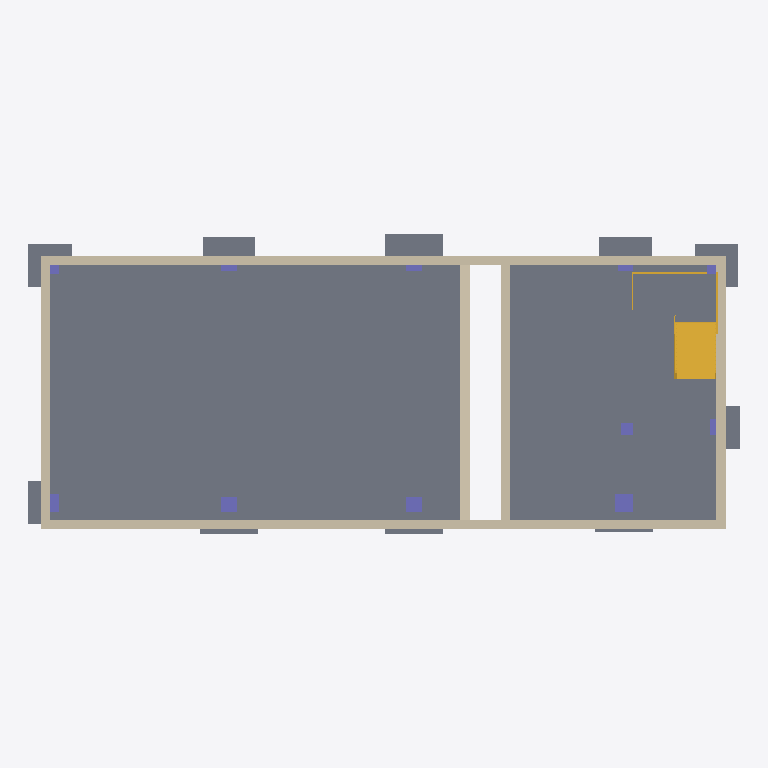
Plan cut of the same IFC building model at storey '标高 -6.3' (level -6.30 m, cut at -4.90 m), seen from above with north up, elements coloured by IFC class: 13 slabs (grey), 12 walls (beige), 11 columns (violet), 1 stair (yellow). Cut surfaces are drawn darker.
Extent 23.1 m × 9.7 m × 15.2 m (x, y, z). Storeys (16): 标高 -6.7 at -6.70 m; 标高 -6.3 at -6.30 m; 标高 -6.1 at -6.10 m; 标高 -5.85 at -5.85 m; 标高 -5.8 at -5.80 m; 标高 -5.7 at -5.70 m; 标高 -4.53 at -4.53 m; 标高 -3.03 at -3.03 m; 标高 -1.53 at -1.53 m; 标高 -1.1 at -1.10 m; 标高 -0.05 at -0.05 m; 标高 -0.03 at -0.03 m; 标高 1.66 at 1.66 m; 标高 4.2 at 4.20 m; 标高 4.85 at 4.85 m; 标高 8.2 at 8.20 m. Elements (95): 46 IfcBeam, 19 IfcSlab, 13 IfcWallStandardCase, 11 IfcColumn, 6 IfcStair.

HEADER;
FILE_DESCRIPTION(('ViewDefinition [DesignTransferView_V1.0]'),'2;1');
FILE_NAME('项目编号','2016-11-21T10:45:01',(''),(''),'The EXPRESS Data Manager Version 5.02.0100.07 : 28 Aug 2013','20160225_1515(x64) - Exporter 17.0.416.0 - Alternate UI 17.12.14.0','');
FILE_SCHEMA(('IFC4'));
ENDSEC;
DATA;
#104=IFCPROJECT('0n9GL4cMHFIhU_aFFntioE',#42,'项目编号',$,$,'项目名称','项目状态',(#95),#90);
#84551=IFCSITE('0n9GL4cMHFIhU_aFFntioC',#42,'Default',$,'',#84550,$,$,.ELEMENT.,$,$,$,$,$);
#119=IFCBUILDING('0n9GL4cMHFIhU_aFFntioF',#42,'',$,$,#33,$,'',.ELEMENT.,$,$,$);
#140=IFCBUILDINGSTOREY('0n9GL4cMHFIhU_aFCEAK0_',#42,'标高 -6.7',$,$,#139,$,'标高 -6.7',.ELEMENT.,-6700.0);
#146=IFCBUILDINGSTOREY('0n9GL4cMHFIhU_aFCEAIk1',#42,'标高 -6.3',$,$,#145,$,'标高 -6.3',.ELEMENT.,-6300.0);
#152=IFCBUILDINGSTOREY('0n9GL4cMHFIhU_aFCE9ZNz',#42,'标高 -6.1',$,$,#151,$,'标高 -6.1',.ELEMENT.,-6100.0);
#158=IFCBUILDINGSTOREY('0n9GL4cMHFIhU_aFCE8JcT',#42,'标高 -5.85',$,$,#157,$,'标高 -5.85',.ELEMENT.,-5850.00000000017);
#164=IFCBUILDINGSTOREY('0n9GL4cMHFIhU_aFCEALcy',#42,'标高 -5.8',$,$,#163,$,'标高 -5.8',.ELEMENT.,-5800.0);
#170=IFCBUILDINGSTOREY('0n9GL4cMHFIhU_aFCEAIeH',#42,'标高 -5.7',$,$,#169,$,'标高 -5.7',.ELEMENT.,-5700.00000000017);
#176=IFCBUILDINGSTOREY('0n9GL4cMHFIhU_aFCEA2bB',#42,'标高 -4.53',$,$,#175,$,'标高 -4.53',.ELEMENT.,-4530.0);
#182=IFCBUILDINGSTOREY('0n9GL4cMHFIhU_aFCEA2aW',#42,'标高 -3.03',$,$,#181,$,'标高 -3.03',.ELEMENT.,-3030.0);
#188=IFCBUILDINGSTOREY('0n9GL4cMHFIhU_aFCEA2dq',#42,'标高 -1.53',$,$,#187,$,'标高 -1.53',.ELEMENT.,-1530.0);
#194=IFCBUILDINGSTOREY('0n9GL4cMHFIhU_aFCEARi8',#42,'标高 -1.1',$,$,#193,$,'标高 -1.1',.ELEMENT.,-1100.0);
#200=IFCBUILDINGSTOREY('0n9GL4cMHFIhU_aFCE9fkc',#42,'标高 -0.05',$,$,#199,$,'标高 -0.05',.ELEMENT.,-49.9999999996486);
#206=IFCBUILDINGSTOREY('0n9GL4cMHFIhU_aFCEA2d9',#42,'标高 -0.03',$,$,#205,$,'标高 -0.03',.ELEMENT.,-29.9999999999997);
#212=IFCBUILDINGSTOREY('0n9GL4cMHFIhU_aFCEA2cX',#42,'标高 1.66',$,$,#211,$,'标高 1.66',.ELEMENT.,1660.0);
#224=IFCBUILDINGSTOREY('0n9GL4cMHFIhU_aFCE9lwu',#42,'标高 4.2',$,$,#223,$,'标高 4.2',.ELEMENT.,4200.0);
#230=IFCBUILDINGSTOREY('0n9GL4cMHFIhU_aFCE8J8j',#42,'标高 4.85',$,$,#229,$,'标高 4.85',.ELEMENT.,4850.0);
#236=IFCBUILDINGSTOREY('0n9GL4cMHFIhU_aFCEAIgK',#42,'标高 8.2',$,$,#235,$,'标高 8.2',.ELEMENT.,8200.0);
#7329=IFCSLAB('2HgNU1xpHFCgSPx1JHYVTA',#42,'楼板:常规 - 300mm:554988',$,'楼板:常规 - 300mm',#7310,#7326,'554988',.FLOOR.);
#7432=IFCSLAB('2HgNU1xpHFCgSPx1JHYVor',#42,'楼板:常规 - 300mm:556051',$,'楼板:常规 - 300mm',#7415,#7429,'556051',.FLOOR.);
#421=IFCWALLSTANDARDCASE('2ci_zj7N574QJ0wqC_kOW3',#42,'基本墙:基础 - 300mm 混凝土:539585',$,'基本墙:基础 - 300mm 混凝土:1060',#382,#417,'539585',.NOTDEFINED.);
#544=IFCWALLSTANDARDCASE('2ci_zj7N574QJ0wqC_kOvx',#42,'基本墙:基础 - 300mm 混凝土:540089',$,'基本墙:基础 - 300mm 混凝土:1060',#499,#540,'540089',.NOTDEFINED.);
#9704=IFCSTAIR('2RwhfsTWr98A6pESbOwLDU',#42,'组合楼梯:楼梯:606779',$,'组合楼梯:[number]:597661',#9703,$,'606779',.NOTDEFINED.);
#7370=IFCWALLSTANDARDCASE('2HgNU1xpHFCgSPx1JHYVaV',#42,'基本墙:基础 - 300mm 混凝土:555449',$,'基本墙:基础 - 300mm 混凝土:1060',#7348,#7366,'555449',.NOTDEFINED.);
#307=IFCWALLSTANDARDCASE('2ci_zj7N574QJ0wqC_kObU',#42,'基本墙:基础 - 300mm 混凝土:539292',$,'基本墙:基础 - 300mm 混凝土:1060',#241,#301,'539292',.NOTDEFINED.);
#605=IFCWALLSTANDARDCASE('2ci_zj7N574QJ0wqC_kOqP',#42,'基本墙:基础 - 300mm 混凝土:540379',$,'基本墙:基础 - 300mm 混凝土:1060',#557,#601,'540379',.NOTDEFINED.);
#486=IFCWALLSTANDARDCASE('2ci_zj7N574QJ0wqC_kOzq',#42,'基本墙:基础 - 300mm 混凝土:539830',$,'基本墙:基础 - 300mm 混凝土:1060',#434,#482,'539830',.NOTDEFINED.);
#6957=IFCSLAB('2ci_zj7N574QJ0wqC_kTBH',#42,'独立基础:[number]:549139',$,'独立基础:[number]',#6938,#6954,'549139',.FLOOR.);
#7241=IFCWALLSTANDARDCASE('3cA_rQr6f2MAQlrOYkpw4F',#42,'基本墙:基础 - 300mm 混凝土:554365',$,'基本墙:基础 - 300mm 混凝土:1060',#7192,#7237,'554365',.NOTDEFINED.);
#7297=IFCWALLSTANDARDCASE('3cA_rQr6f2MAQlrOYkpwA$',#42,'基本墙:基础 - 300mm 混凝土:554701',$,'基本墙:基础 - 300mm 混凝土:1060',#7254,#7293,'554701',.NOTDEFINED.);
#6839=IFCSLAB('2ci_zj7N574QJ0wqC_kUz9',#42,'独立基础:1400 x 1400 x 300mm 2:547979',$,'独立基础:1400 x 1400 x 300mm 2',#6820,#6836,'547979',.FLOOR.);
#6868=IFCSLAB('2ci_zj7N574QJ0wqC_kUtG',#42,'独立基础:1400 x 1400 x 300mm 2:548370',$,'独立基础:1400 x 1400 x 300mm 2',#6849,#6865,'548370',.FLOOR.);
#6986=IFCSLAB('2ci_zj7N574QJ0wqC_kT7r',#42,'独立基础:[number]:549431',$,'独立基础:[number]',#6967,#6983,'549431',.FLOOR.);
#6897=IFCSLAB('2ci_zj7N574QJ0wqC_kUq1',#42,'独立基础:1400 x 1400 x 300mm 2:548547',$,'独立基础:1400 x 1400 x 300mm 2',#6878,#6894,'548547',.FLOOR.);
#6926=IFCSLAB('2ci_zj7N574QJ0wqC_kUmn',#42,'独立基础:[number]:548851',$,'独立基础:[number]',#6907,#6923,'548851',.FLOOR.);
#6810=IFCSLAB('2ci_zj7N574QJ0wqC_kUWK',#42,'独立基础:1400 x 1400 x 300mm 2:547798',$,'独立基础:1400 x 1400 x 300mm 2',#6791,#6807,'547798',.FLOOR.);
#6766=IFCSLAB('2ci_zj7N574QJ0wqC_kUd6',#42,'独立基础:1400 x 1400 x 300mm 2:547332',$,'独立基础:1400 x 1400 x 300mm 2',#6741,#6763,'547332',.FLOOR.);
#7556=IFCWALLSTANDARDCASE('0WAtL3mkTC5ABQOqKhPHPH',#42,'基本墙:基础 - 300mm 混凝土:562852',$,'基本墙:基础 - 300mm 混凝土:1060',#7534,#7552,'562852',.NOTDEFINED.);
#7591=IFCWALLSTANDARDCASE('0WAtL3mkTC5ABQOqKhPHW7',#42,'基本墙:基础 - 300mm 混凝土:563442',$,'基本墙:基础 - 300mm 混凝土:1060',#7569,#7587,'563442',.NOTDEFINED.);
#7127=IFCWALLSTANDARDCASE('2FmIVoDZ53yBF0NHYWI9W5',#42,'基本墙:基础 - 300mm 混凝土:553564',$,'基本墙:基础 - 300mm 混凝土:1060',#7088,#7123,'553564',.NOTDEFINED.);
#7179=IFCWALLSTANDARDCASE('3cA_rQr6f2MAQlrOYkpw0o',#42,'基本墙:基础 - 300mm 混凝土:554048',$,'基本墙:基础 - 300mm 混凝土:1060',#7140,#7175,'554048',.NOTDEFINED.);
#2021=IFCCOLUMN('2ci_zj7N574QJ0wqC_kVsa',#42,'混凝土 - 矩形 - 柱:600 600:544358',$,'600 600',#2019,#2013,'544358',.COLUMN.);
#7017=IFCSLAB('2ci_zj7N574QJ0wqC_kTMf',#42,'独立基础:[number]:550507',$,'独立基础:[number]',#6998,#7014,'550507',.FLOOR.);
#7047=IFCSLAB('2ci_zj7N574QJ0wqC_kTJ4',#42,'独立基础:[number]:550662',$,'独立基础:[number]',#7027,#7044,'550662',.FLOOR.);
#2470=IFCCOLUMN('2ci_zj7N574QJ0wqC_kVni',#42,'混凝土 - 矩形 - 柱:500 500:544686',$,'500 500',#2469,#2463,'544686',.COLUMN.);
#3809=IFCCOLUMN('2ci_zj7N574QJ0wqC_kU8w',#42,'混凝土 - 矩形 - 柱:500 500:545272',$,'500 500',#3808,#3802,'545272',.COLUMN.);
#7076=IFCSLAB('2ci_zj7N574QJ0wqC_kTIh',#42,'独立基础:[number]:550761',$,'独立基础:[number]',#7057,#7073,'550761',.FLOOR.);
#1046=IFCCOLUMN('2ci_zj7N574QJ0wqC_kVyi',#42,'混凝土 - 矩形 - 柱:600 600:543982',$,'600 600',#1044,#1038,'543982',.COLUMN.);
#6727=IFCCOLUMN('2ci_zj7N574QJ0wqC_kUOh',#42,'混凝土 - 矩形 - 柱:400 400:546281',$,'400 400',#6726,#6720,'546281',.COLUMN.);
#2076=IFCCOLUMN('2ci_zj7N574QJ0wqC_kVpE',#42,'混凝土 - 矩形 - 柱:500 500:544524',$,'500 500',#2075,#2069,'544524',.COLUMN.);
#3176=IFCCOLUMN('2ci_zj7N574QJ0wqC_kUEP',#42,'混凝土 - 矩形 - 柱:500 500:544859',$,'500 500',#3175,#3169,'544859',.COLUMN.);
#5206=IFCCOLUMN('2ci_zj7N574QJ0wqC_kUV7',#42,'混凝土 - 矩形 - 柱:500 500:545797',$,'500 500',#5205,#5199,'545797',.COLUMN.);
#4449=IFCCOLUMN('2ci_zj7N574QJ0wqC_kU4y',#42,'混凝土 - 矩形 - 柱:500 500:545534',$,'500 500',#4448,#4442,'545534',.COLUMN.);
#1446=IFCCOLUMN('2ci_zj7N574QJ0wqC_kVvA',#42,'混凝土 - 矩形 - 柱:600 600:544136',$,'600 600',#1445,#1439,'544136',.COLUMN.);
#5983=IFCCOLUMN('2ci_zj7N574QJ0wqC_kUSP',#42,'混凝土 - 矩形 - 柱:600 600:546011',$,'600 600',#5982,#5976,'546011',.COLUMN.);
ENDSEC;